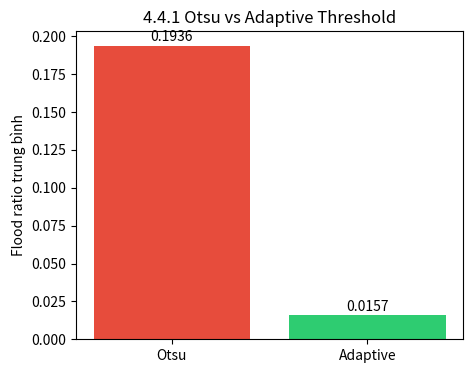
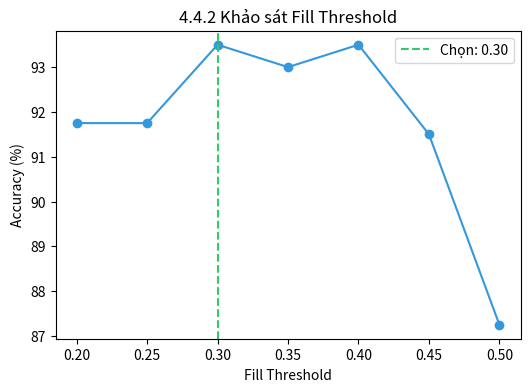
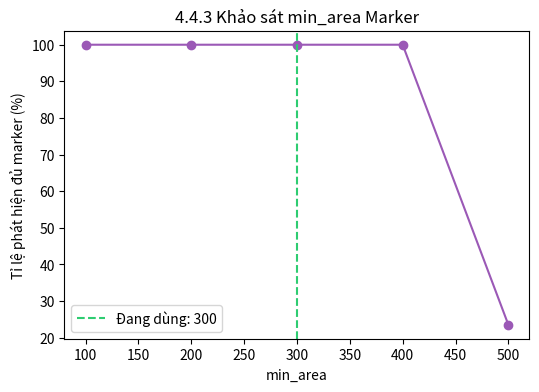
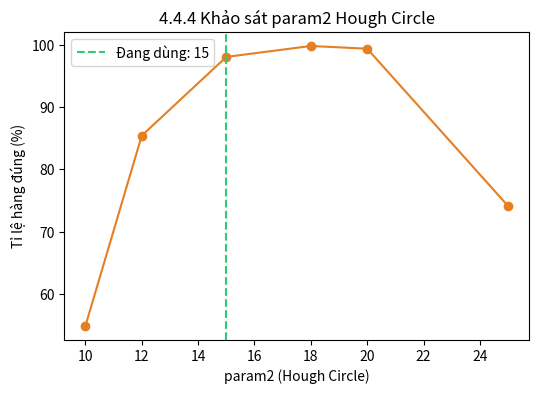
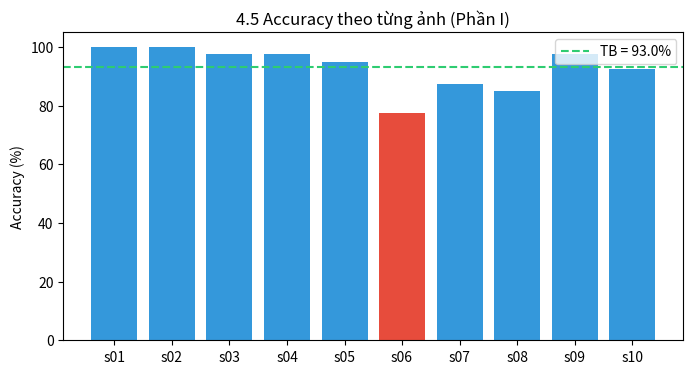

Source code (Python) for these figures, in order:
"""
make_charts.py
Vẽ biểu đồ cho Chương 4 từ số liệu đã thu thập (hardcode trực tiếp,
không cần đọc lại file JSON — copy đúng số bạn đã có).
"""

import matplotlib.pyplot as plt
import os

OUT_DIR = "report_charts"
os.makedirs(OUT_DIR, exist_ok=True)


def save(fig, name):
    path = os.path.join(OUT_DIR, name)
    fig.savefig(path, dpi=150, bbox_inches="tight")
    print(f"Đã lưu: {path}")


# ---- 4.4.1: Otsu vs Adaptive (flood_ratio) ----
fig, ax = plt.subplots(figsize=(5, 4))
ax.bar(["Otsu", "Adaptive"], [0.1936, 0.0157], color=["#e74c3c", "#2ecc71"])
ax.set_ylabel("Flood ratio trung bình")
ax.set_title("4.4.1 Otsu vs Adaptive Threshold")
for i, v in enumerate([0.1936, 0.0157]):
    ax.text(i, v + 0.003, f"{v:.4f}", ha="center")
save(fig, "4_4_1_otsu_vs_adaptive.png")

# ---- 4.4.2: Fill Threshold sweep ----
thresholds = [0.20, 0.25, 0.30, 0.35, 0.40, 0.45, 0.50]
accuracy = [91.75, 91.75, 93.50, 93.00, 93.50, 91.50, 87.25]
fig, ax = plt.subplots(figsize=(6, 4))
ax.plot(thresholds, accuracy, marker="o", color="#3498db")
ax.axvline(0.30, color="#2ecc71", linestyle="--", label="Chọn: 0.30")
ax.set_xlabel("Fill Threshold")
ax.set_ylabel("Accuracy (%)")
ax.set_title("4.4.2 Khảo sát Fill Threshold")
ax.legend()
save(fig, "4_4_2_fill_threshold.png")

# ---- 4.4.3: min_area sweep ----
min_areas = [100, 200, 300, 400, 500]
pass_rate = [100.0, 100.0, 100.0, 100.0, 23.53]
fig, ax = plt.subplots(figsize=(6, 4))
ax.plot(min_areas, pass_rate, marker="o", color="#9b59b6")
ax.axvline(300, color="#2ecc71", linestyle="--", label="Đang dùng: 300")
ax.set_xlabel("min_area")
ax.set_ylabel("Tỉ lệ phát hiện đủ marker (%)")
ax.set_title("4.4.3 Khảo sát min_area Marker")
ax.legend()
save(fig, "4_4_3_min_area.png")

# ---- 4.4.4: param2 sweep ----
param2_vals = [10, 12, 15, 18, 20, 25]
row_acc = [54.85, 85.44, 98.09, 99.85, 99.41, 74.12]
fig, ax = plt.subplots(figsize=(6, 4))
ax.plot(param2_vals, row_acc, marker="o", color="#e67e22")
ax.axvline(15, color="#2ecc71", linestyle="--", label="Đang dùng: 15")
ax.set_xlabel("param2 (Hough Circle)")
ax.set_ylabel("Tỉ lệ hàng đúng (%)")
ax.set_title("4.4.4 Khảo sát param2 Hough Circle")
ax.legend()
save(fig, "4_4_4_param2.png")

# ---- 4.5: Accuracy từng ảnh ----
images = [f"s{i:02d}" for i in range(1, 11)]
acc_per_image = [100, 100, 97.5, 97.5, 95, 77.5, 87.5, 85, 97.5, 92.5]
fig, ax = plt.subplots(figsize=(8, 4))
colors = ["#e74c3c" if a < 85 else "#3498db" for a in acc_per_image]
ax.bar(images, acc_per_image, color=colors)
ax.axhline(93.0, color="#2ecc71", linestyle="--", label="TB = 93.0%")
ax.set_ylabel("Accuracy (%)")
ax.set_title("4.5 Accuracy theo từng ảnh (Phần I)")
ax.legend()
save(fig, "4_5_accuracy_per_image.png")

print(f"\nToàn bộ biểu đồ đã lưu trong thư mục: {OUT_DIR}/")
